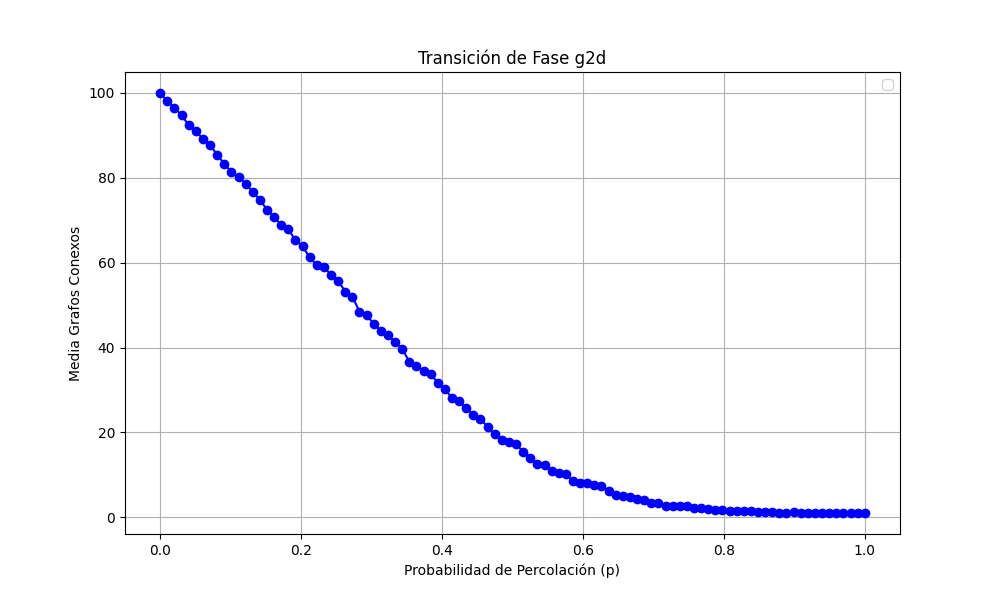

The data file committed next to this chart (first rows):
prob, media
0.0, 100.0
0.0101, 98.04
0.0202, 96.56
0.0303, 94.74
0.0404, 92.46
0.05051, 91.14
0.06061, 89.08
0.07071, 87.7
0.08081, 85.5
0.09091, 83.29
0.101, 81.42
0.1111, 80.21
0.1212, 78.66
0.1313, 76.63
0.1414, 74.86
0.1515, 72.51
0.1616, 70.72
0.1717, 68.97
0.1818, 67.85
0.1919, 65.34
0.202, 63.85
0.2121, 61.24
0.2222, 59.44
0.2323, 59.03
0.2424, 57.06
0.2525, 55.75
0.2626, 53.19
0.2727, 51.98
0.2828, 48.49
0.2929, 47.61
0.303, 45.61
0.3131, 43.88
0.3232, 42.86
0.3333, 41.35
0.3434, 39.67
0.3535, 36.7
0.3636, 35.56
0.3737, 34.49
0.3838, 33.66
0.3939, 31.73
0.404, 30.26
0.4141, 28.05
0.4242, 27.33
0.4343, 25.74
0.4444, 24.12
0.4545, 23.25
0.4646, 21.25
0.4747, 19.61
0.4848, 18.14
0.4949, 17.69
0.5051, 17.38
0.5152, 15.36
0.5253, 13.97
0.5354, 12.64
0.5455, 12.31
0.5556, 10.84
0.5657, 10.5
0.5758, 10.12
0.5859, 8.47
0.596, 8.0
... 40 more rows
